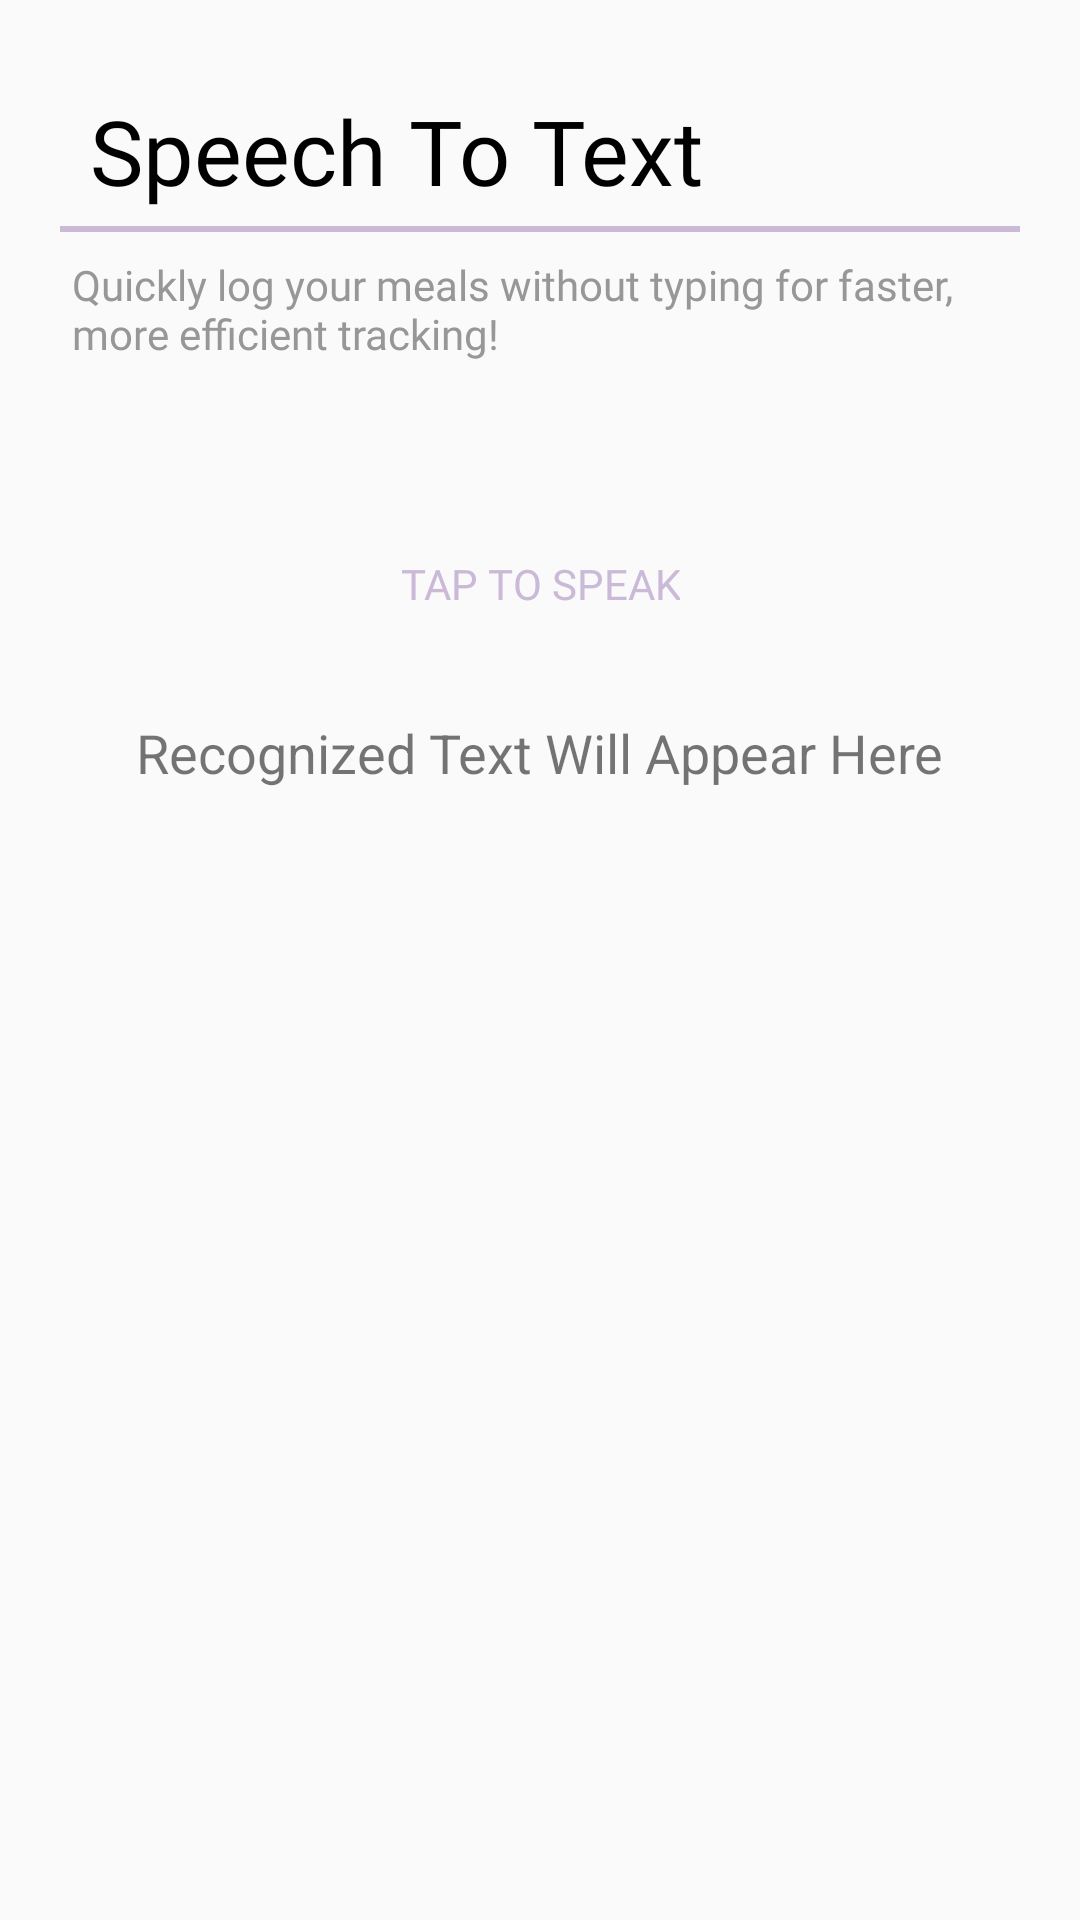

This screen was rendered from an Android layout file. Write that file and the resources it references.
<!-- AndroidManifest.xml: application theme Theme.MAD24P03Team2 -->
<!-- res/layout/fragment_speech_to_text.xml -->
<?xml version="1.0" encoding="utf-8"?>
<FrameLayout xmlns:android="http://schemas.android.com/apk/res/android"
    xmlns:app="http://schemas.android.com/apk/res-auto"
    xmlns:tools="http://schemas.android.com/tools"
    android:layout_width="match_parent"
    android:layout_height="match_parent"
    tools:context=".SpeechToText">

    <androidx.constraintlayout.widget.ConstraintLayout
        android:layout_width="match_parent"
        android:layout_height="match_parent">

        <LinearLayout
            android:id="@+id/textInput"
            android:layout_width="0dp"
            android:layout_height="wrap_content"
            android:layout_marginHorizontal="20dp"
            android:layout_marginTop="20dp"
            android:orientation="vertical"
            app:layout_constraintEnd_toEndOf="parent"
            app:layout_constraintStart_toStartOf="parent"
            app:layout_constraintTop_toTopOf="parent">

            <androidx.constraintlayout.widget.ConstraintLayout
                android:layout_width="match_parent"
                android:layout_height="match_parent">

                <TextView
                    android:id="@+id/textViewTitle"
                    android:layout_width="wrap_content"
                    android:layout_height="wrap_content"
                    android:layout_marginStart="10dp"
                    android:layout_marginTop="10dp"
                    android:fontFamily="@font/inter_bold"
                    android:text="Speech To Text"
                    android:textColor="@color/alsoblack"
                    android:textSize="30sp"
                    app:layout_constraintStart_toStartOf="parent"
                    app:layout_constraintTop_toTopOf="parent" />

                <View
                    android:id="@+id/divider"
                    style="@style/Divider.Horizontal.Lavender"
                    android:layout_width="match_parent"
                    android:layout_marginTop="5dp"
                    app:layout_constraintEnd_toEndOf="@+id/textViewTitle"
                    app:layout_constraintHorizontal_bias="0.413"
                    app:layout_constraintStart_toStartOf="@+id/textViewTitle"
                    app:layout_constraintTop_toBottomOf="@+id/textViewTitle" />

                <TextView
                    android:id="@+id/textView5"
                    android:layout_width="match_parent"
                    android:layout_height="wrap_content"
                    android:layout_marginStart="4dp"
                    android:layout_marginTop="8dp"
                    android:fontFamily="@font/inter_regular"
                    android:text="Quickly log your meals without typing for faster, more efficient tracking!"
                    android:textColor="@color/grey"
                    android:textSize="14sp"
                    app:layout_constraintStart_toStartOf="parent"
                    app:layout_constraintTop_toBottomOf="@+id/divider" />
            </androidx.constraintlayout.widget.ConstraintLayout>

        </LinearLayout>

        <Button
            android:id="@+id/btnStartSpeech"
            android:layout_width="wrap_content"
            android:layout_height="wrap_content"
            android:background="@android:color/transparent"
            android:drawableTop="@drawable/baseline_mic"
            android:drawableTint="@color/lavender"
            android:fontFamily="@font/inter_semibold"
            android:textColor="@color/lavender"
            android:layout_marginTop="50dp"
            android:text="Tap to Speak"
            app:layout_constraintStart_toStartOf="parent"
            app:layout_constraintEnd_toEndOf="parent"
            app:layout_constraintTop_toBottomOf="@+id/textInput"
            app:layout_constraintBottom_toTopOf="@+id/tvRecognizedText"
            app:layout_constraintHorizontal_bias="0.5"
            app:layout_constraintVertical_bias="0.1" />

        <TextView
            android:id="@+id/tvRecognizedText"
            android:layout_width="wrap_content"
            android:layout_height="wrap_content"
            android:layout_marginTop="20dp"
            android:text="Recognized Text Will Appear Here"
            android:textSize="18sp"
            app:layout_constraintStart_toStartOf="parent"
            app:layout_constraintEnd_toEndOf="parent"
            app:layout_constraintTop_toBottomOf="@id/btnStartSpeech"
            app:layout_constraintHorizontal_bias="0.5" />

        <RelativeLayout
            android:id="@+id/relativeLayout"
            android:layout_width="wrap_content"
            android:layout_height="wrap_content"
            android:layout_marginStart="10dp"
            android:layout_marginTop="20dp"
            android:layout_marginEnd="10dp"
            android:layout_marginBottom="20dp"
            android:gravity="center"
            app:layout_constraintBottom_toBottomOf="parent"
            app:layout_constraintEnd_toEndOf="parent"
            app:layout_constraintStart_toStartOf="parent"
            app:layout_constraintTop_toBottomOf="@+id/tvRecognizedText"
            tools:context=".MainActivity2">

            <androidx.recyclerview.widget.RecyclerView
                android:id="@+id/recyclerView"
                android:layout_width="match_parent"
                android:layout_height="253dp"
                android:layout_centerInParent="true"
                android:visibility="gone"/>
        </RelativeLayout>
    </androidx.constraintlayout.widget.ConstraintLayout>
</FrameLayout>
<!-- resources referenced by this layout -->
<resources>
  <color name="alsoblack">#000000</color>
  <color name="grey">#979797</color>
  <color name="lavender">#CABAD8</color>
  <style name="Divider.Horizontal.Lavender" parent="Divider">
          <item name="android:layout_width">350dp</item>
          <item name="android:layout_height">2dp</item>
          
          <item name="android:background">@color/lavender</item>
      </style>
  <style name="Theme.MAD24P03Team2" parent="Base.Theme.MAD24P03Team2" />
  <style name="Divider" />
  <style name="Base.Theme.MAD24P03Team2" parent="Theme.AppCompat.Light.NoActionBar">
          <item name="android:forceDarkAllowed">false</item>
          
          
      </style>
</resources>
